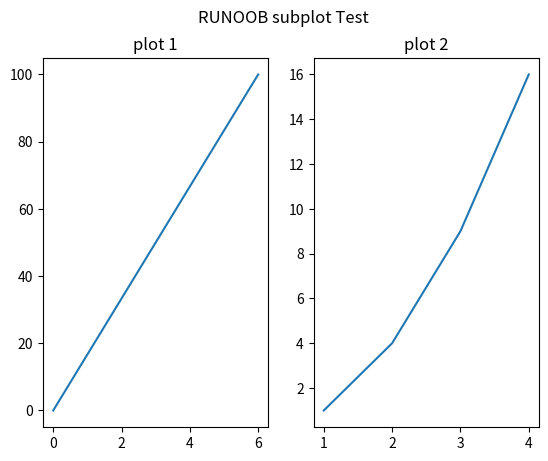
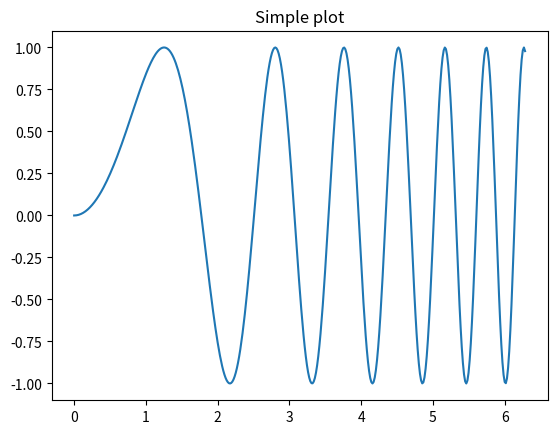
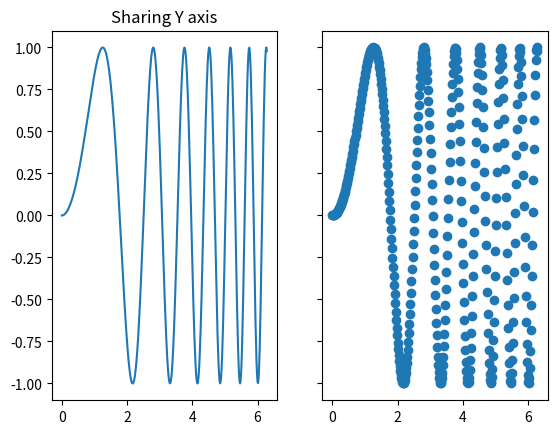
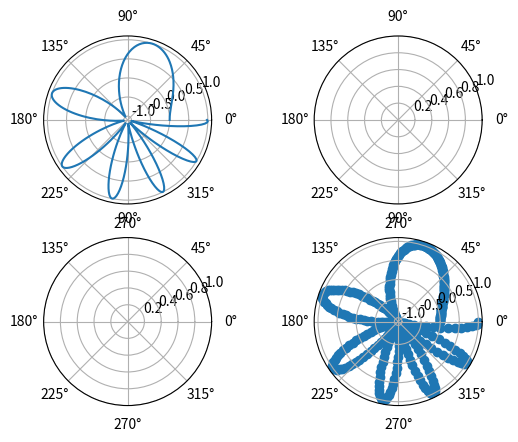

Reproduce these figures in Python, in order.
# -*- encoding: utf-8 -*-
"""
@File    : 27_matplotlib菜鸟教程_绘制多图.py
@Time    : 2022/4/18 0018 10:26
@Author  : L
@Software: PyCharm
"""

"""
Matplotlib 绘制多图
我们可以使用 pyplot 中的 subplot() 和 subplots() 方法来绘制多个子图。

subplot() 方法在绘图时需要指定位置，subplots() 方法可以一次生成多个，在调用时只需要调用生成对象的 ax 即可。

subplot
subplot(nrows, ncols, index, **kwargs)
subplot(pos, **kwargs)
subplot(**kwargs)
subplot(ax)
以上函数将整个绘图区域分成 nrows 行和 ncols 列，然后从左到右，从上到下的顺序对每个子区域进行编号 1...N ，左上的子区域的编号为 1、右下的区域编号为 N，编号可以通过参数 index 来设置。

设置 numRows ＝ 1，numCols ＝ 2，就是将图表绘制成 1x2 的图片区域, 对应的坐标为：
(1, 1), (1, 2)
plotNum ＝ 1, 表示的坐标为(1, 1), 即第一行第一列的子图。
plotNum ＝ 2, 表示的坐标为(1, 2), 即第一行第二列的子图。
"""

import matplotlib.pyplot as plt
import numpy as np

# plot 1:
xpoints = np.array([0, 6])
ypoints = np.array([0, 100])

plt.subplot(1, 2, 1)
plt.plot(xpoints, ypoints)
plt.title("plot 1")

# plot 2:
x = np.array([1, 2, 3, 4])
y = np.array([1, 4, 9, 16])

plt.subplot(1, 2, 2)
plt.plot(x, y)
plt.title("plot 2")

plt.suptitle("RUNOOB subplot Test")
plt.show()

"""
设置 numRows ＝ 2，numCols ＝ 2，就是将图表绘制成 2x2 的图片区域, 对应的坐标为：

(1, 1), (1, 2)
(2, 1), (2, 2)
plotNum ＝ 1, 表示的坐标为(1, 1), 即第一行第一列的子图。
plotNum ＝ 2, 表示的坐标为(1, 2), 即第一行第二列的子图。
plotNum ＝ 3, 表示的坐标为(2, 1), 即第二行第一列的子图。
plotNum ＝ 4, 表示的坐标为(2, 2), 即第二行第二列的子图。
"""

# import matplotlib.pyplot as plt
# import numpy as np
#
# # plot 1:
# x = np.array([0, 6])
# y = np.array([0, 100])
#
# plt.subplot(2, 2, 1)
# plt.plot(x, y)
# plt.title("plot 1")
#
# # plot 2:
# x = np.array([1, 2, 3, 4])
# y = np.array([1, 4, 9, 16])
#
# plt.subplot(2, 2, 2)
# plt.plot(x, y)
# plt.title("plot 2")

# # plot 3:
# x = np.array([1, 2, 3, 4])
# y = np.array([3, 5, 7, 9])
#
# plt.subplot(2, 2, 3)
# plt.plot(x, y)
# plt.title("plot 3")
#
# # plot 4:
# x = np.array([1, 2, 3, 4])
# y = np.array([4, 5, 6, 7])
#
# plt.subplot(2, 2, 4)
# plt.plot(x, y)
# plt.title("plot 4")
#
# plt.suptitle("RUNOOB subplot Test")
# plt.show()

"""
subplots()
subplots() 方法语法格式如下：

matplotlib.pyplot.subplots(nrows=1, ncols=1, *, sharex=False, sharey=False, squeeze=True, subplot_kw=None, gridspec_kw=None, **fig_kw)参数说明：
nrows：默认为 1，设置图表的行数。
ncols：默认为 1，设置图表的列数。
sharex、sharey：设置 x、y 轴是否共享属性，默认为 false，可设置为 'none'、'all'、'row' 或 'col'。 False 或 none 每个子图的 x 轴或 y 轴都是独立的，True 或 'all'：所有子图共享 x 轴或 y 轴，'row' 设置每个子图行共享一个 x 轴或 y 轴，'col'：设置每个子图列共享一个 x 轴或 y 轴。
squeeze：布尔值，默认为 True，表示额外的维度从返回的 Axes(轴)对象中挤出，对于 N*1 或 1*N 个子图，返回一个 1 维数组，对于 N*M，N>1 和 M>1 返回一个 2 维数组。如果设置为 False，则不进行挤压操作，返回一个元素为 Axes 实例的2维数组，即使它最终是1x1。
subplot_kw：可选，字典类型。把字典的关键字传递给 add_subplot() 来创建每个子图。
gridspec_kw：可选，字典类型。把字典的关键字传递给 GridSpec 构造函数创建子图放在网格里(grid)。
**fig_kw：把详细的关键字参数传给 figure() 函数。
"""
import matplotlib.pyplot as plt
import numpy as np

# 创建一些测试数据 -- 图1
x = np.linspace(0, 2*np.pi, 400)
y = np.sin(x**2)

# 创建一个画像和子图 -- 图2
fig, ax = plt.subplots()
ax.plot(x, y)
ax.set_title('Simple plot')

# 创建两个子图 -- 图3
f, (ax1, ax2) = plt.subplots(1, 2, sharey=True)
ax1.plot(x, y)
ax1.set_title('Sharing Y axis')
ax2.scatter(x, y)

# 创建四个子图 -- 图4
fig, axs = plt.subplots(2, 2, subplot_kw=dict(projection="polar"))
axs[0, 0].plot(x, y)
axs[1, 1].scatter(x, y)

# 共享 x 轴
plt.subplots(2, 2, sharex='col')

# 共享 y 轴
plt.subplots(2, 2, sharey='row')

# 共享 x 轴和 y 轴
plt.subplots(2, 2, sharex='all', sharey='all')

# 这个也是共享 x 轴和 y 轴
plt.subplots(2, 2, sharex=True, sharey=True)

# 创建10 张图，已经存在的则删除
fig, ax = plt.subplots(num=10, clear=True)

plt.show()
